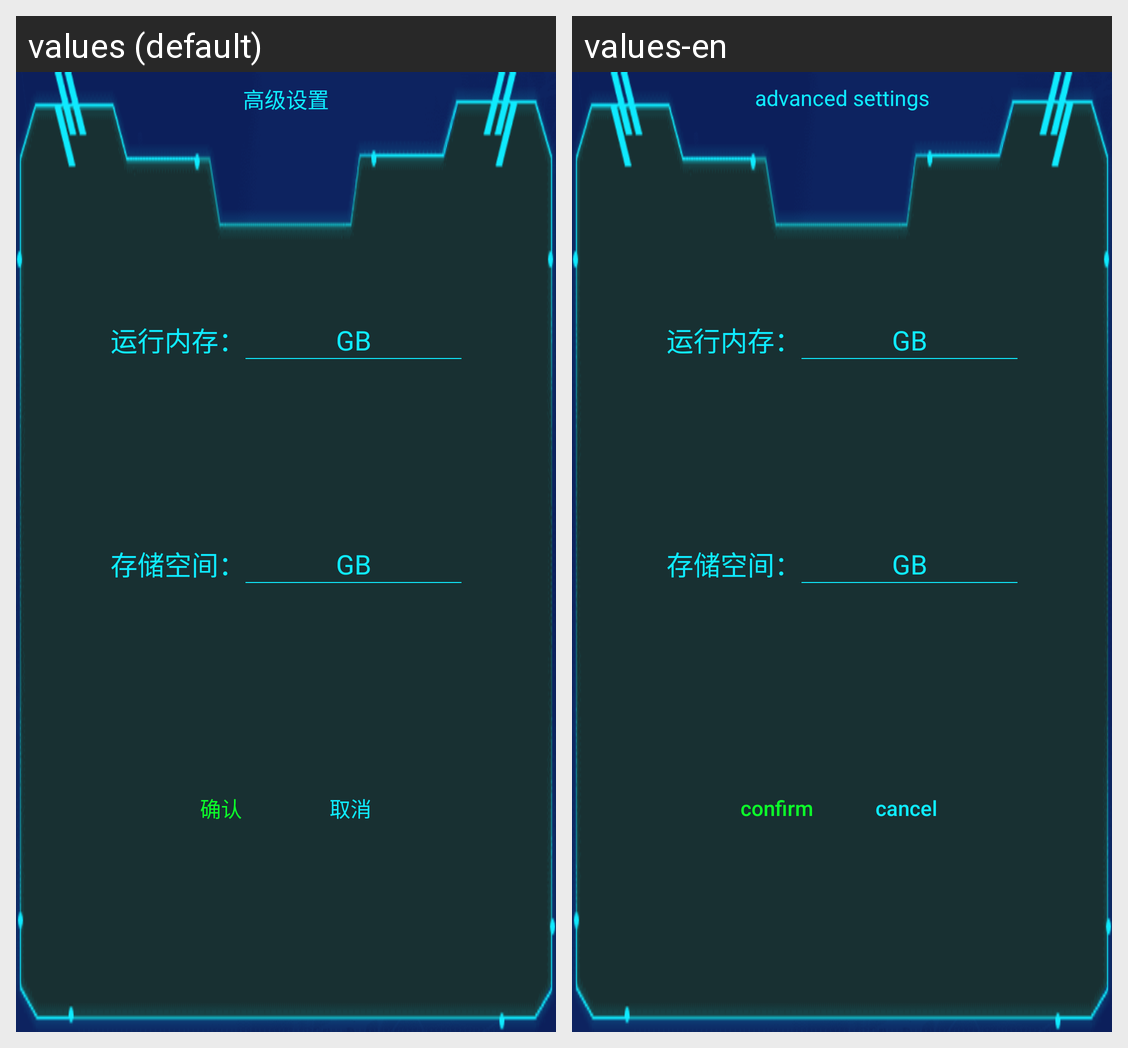

Here is an Android app screen in its default locale and in the app's own translations. Write out the translated-string differences for the strings that appear on this screen.
Android screen res/layout/dialog_modify_state_layout.xml rendered under 2 locales, left to right: values (default), values-en. Device: Nexus 5 (rendered at 1080×1920; each locale shown at half size, 540×960, under a caption strip naming it); theme AppTheme.
Strings drawn on this screen, with the default value and each locale's value (text and hints the layout hard-codes, and strings that could not be matched under every locale, appear in the picture but are not listed):

dialog_high_setting_title
  values: 高级设置
  values-en: advanced settings

dialog_button_confirm
  values: 确认
  values-en: confirm

dialog_button_cancel
  values: 取消
  values-en: cancel
